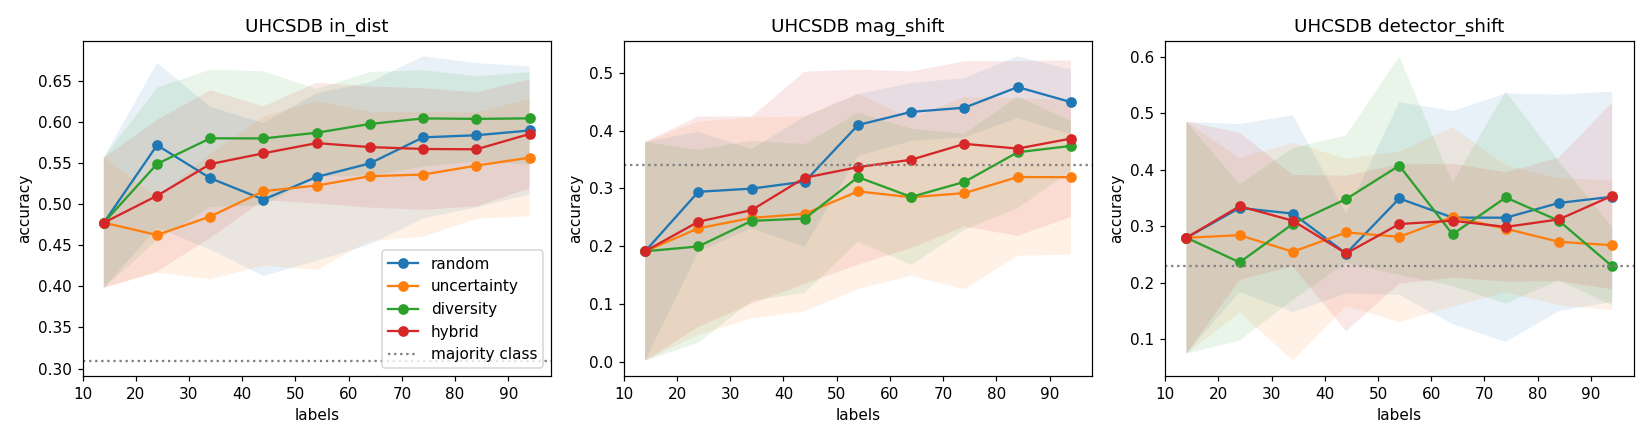

Data behind this chart, as committed beside it:
strategy, seed, round, n_labeled, cum_cost, in_dist, in_dist_bacc, in_dist_ece, in_dist_conf, mag_shift, mag_shift_bacc, mag_shift_ece, mag_shift_conf, detector_shift, detector_shift_bacc, detector_shift_ece, detector_shift_conf
random, 0, 0, 14, 14.0, 0.531, 0.2311, 0.3171, 0.8481, 0.1111, 0.3803, 0.7666, 0.8777, 0.3214, 0.1667, 0.6138, 0.9352
random, 0, 1, 24, 24.0, 0.5862, 0.2476, 0.3024, 0.8886, 0.1197, 0.2704, 0.7443, 0.8597, 0.3214, 0.1667, 0.6641, 0.9489
random, 0, 2, 34, 34.0, 0.6069, 0.2548, 0.2566, 0.8493, 0.2051, 0.3332, 0.5879, 0.7931, 0.25, 0.1296, 0.6352, 0.8344
random, 0, 3, 44, 44.0, 0.5517, 0.3525, 0.3125, 0.8642, 0.1026, 0.3777, 0.8037, 0.9005, 0.1786, 0.09259, 0.6874, 0.8462
random, 0, 4, 54, 54.0, 0.6621, 0.3982, 0.1367, 0.7987, 0.453, 0.2841, 0.3361, 0.7891, 0.1786, 0.09259, 0.5418, 0.7023
random, 0, 5, 64, 64.0, 0.669, 0.2438, 0.1129, 0.7748, 0.3932, 0.1914, 0.2953, 0.6885, 0.1429, 0.07407, 0.4812, 0.6241
random, 0, 6, 74, 74.0, 0.6966, 0.2477, 0.09926, 0.7903, 0.4872, 0.2192, 0.2364, 0.6977, 0.1071, 0.05556, 0.5384, 0.6455
random, 0, 7, 84, 84.0, 0.6966, 0.2477, 0.09572, 0.7923, 0.4957, 0.2218, 0.2136, 0.7093, 0.1429, 0.07407, 0.5128, 0.6556
random, 0, 8, 94, 94.0, 0.6966, 0.2477, 0.093, 0.7886, 0.453, 0.2091, 0.2671, 0.7169, 0.1429, 0.07407, 0.524, 0.6669
uncertainty, 0, 0, 14, 14.0, 0.531, 0.2311, 0.3171, 0.8481, 0.1111, 0.3803, 0.7666, 0.8777, 0.3214, 0.1667, 0.6138, 0.9352
uncertainty, 0, 1, 24, 24.0, 0.5103, 0.2818, 0.2848, 0.7875, 0.07692, 0.2101, 0.7798, 0.8568, 0.2857, 0.1481, 0.5777, 0.8634
uncertainty, 0, 2, 34, 34.0, 0.5103, 0.2533, 0.2987, 0.8091, 0.09402, 0.2152, 0.7749, 0.8689, 0.2857, 0.1481, 0.6036, 0.8893
uncertainty, 0, 3, 44, 44.0, 0.5241, 0.282, 0.2772, 0.8013, 0.1368, 0.2278, 0.7312, 0.868, 0.2857, 0.1481, 0.6205, 0.9062
uncertainty, 0, 4, 54, 54.0, 0.5103, 0.2514, 0.2669, 0.7773, 0.1795, 0.1656, 0.6295, 0.7848, 0.2857, 0.1481, 0.5507, 0.8364
uncertainty, 0, 5, 64, 64.0, 0.5586, 0.2777, 0.2375, 0.7961, 0.1197, 0.1478, 0.6699, 0.7896, 0.2857, 0.1481, 0.5102, 0.7959
uncertainty, 0, 6, 74, 74.0, 0.5862, 0.3362, 0.2168, 0.803, 0.1197, 0.1104, 0.6854, 0.8051, 0.2857, 0.1481, 0.5461, 0.8319
uncertainty, 0, 7, 84, 84.0, 0.5586, 0.2625, 0.2471, 0.8038, 0.1453, 0.118, 0.6706, 0.7973, 0.25, 0.1296, 0.5341, 0.7841
uncertainty, 0, 8, 94, 94.0, 0.5724, 0.273, 0.251, 0.8006, 0.1111, 0.1078, 0.6955, 0.8066, 0.25, 0.1296, 0.5266, 0.7766
diversity, 0, 0, 14, 14.0, 0.531, 0.2311, 0.3171, 0.8481, 0.1111, 0.3803, 0.7666, 0.8777, 0.3214, 0.1667, 0.6138, 0.9352
diversity, 0, 1, 24, 24.0, 0.5655, 0.242, 0.3135, 0.8702, 0.06838, 0.2177, 0.7345, 0.8029, 0.2857, 0.1481, 0.6179, 0.9036
diversity, 0, 2, 34, 34.0, 0.6, 0.2258, 0.1258, 0.7258, 0.1709, 0.0881, 0.5313, 0.7022, 0.2857, 0.1481, 0.4713, 0.757
diversity, 0, 3, 44, 44.0, 0.5448, 0.196, 0.1813, 0.7191, 0.1624, 0.2456, 0.5454, 0.7078, 0.2857, 0.1481, 0.479, 0.7647
diversity, 0, 4, 54, 54.0, 0.5517, 0.2128, 0.1587, 0.7105, 0.2137, 0.2608, 0.4964, 0.7059, 0.2857, 0.1481, 0.4741, 0.7599
diversity, 0, 5, 64, 64.0, 0.6345, 0.2228, 0.1314, 0.7182, 0.2137, 0.06329, 0.4847, 0.6983, 0.2857, 0.1481, 0.4408, 0.7075
diversity, 0, 6, 74, 74.0, 0.6276, 0.221, 0.1154, 0.7191, 0.2479, 0.07342, 0.4237, 0.6715, 0.2857, 0.1481, 0.4047, 0.6904
diversity, 0, 7, 84, 84.0, 0.6759, 0.2372, 0.09931, 0.738, 0.2821, 0.08354, 0.4145, 0.6966, 0.25, 0.1296, 0.4555, 0.7055
diversity, 0, 8, 94, 94.0, 0.6759, 0.2388, 0.09329, 0.7505, 0.3333, 0.1362, 0.3788, 0.7022, 0.25, 0.1296, 0.4702, 0.7202
hybrid, 0, 0, 14, 14.0, 0.531, 0.2311, 0.3171, 0.8481, 0.1111, 0.3803, 0.7666, 0.8777, 0.3214, 0.1667, 0.6138, 0.9352
hybrid, 0, 1, 24, 24.0, 0.5172, 0.3581, 0.3476, 0.8359, 0.1111, 0.3803, 0.7154, 0.8265, 0.2857, 0.1481, 0.5943, 0.88
hybrid, 0, 2, 34, 34.0, 0.5379, 0.1993, 0.3111, 0.849, 0.1111, 0.1453, 0.7226, 0.8338, 0.2857, 0.1481, 0.5988, 0.8845
hybrid, 0, 3, 44, 44.0, 0.5655, 0.22, 0.2884, 0.8539, 0.1111, 0.1453, 0.7042, 0.8153, 0.2857, 0.1481, 0.5639, 0.8497
hybrid, 0, 4, 54, 54.0, 0.5586, 0.2081, 0.2659, 0.8245, 0.1453, 0.118, 0.618, 0.7633, 0.2857, 0.1481, 0.5494, 0.8351
hybrid, 0, 5, 64, 64.0, 0.5448, 0.1892, 0.2726, 0.8175, 0.1538, 0.1205, 0.608, 0.7619, 0.2857, 0.1481, 0.5267, 0.8124
hybrid, 0, 6, 74, 74.0, 0.5379, 0.1789, 0.2528, 0.7889, 0.1624, 0.123, 0.5741, 0.731, 0.2857, 0.1481, 0.5014, 0.7872
hybrid, 0, 7, 84, 84.0, 0.531, 0.1839, 0.2837, 0.8028, 0.1538, 0.1205, 0.6195, 0.7573, 0.2857, 0.1481, 0.533, 0.8187
hybrid, 0, 8, 94, 94.0, 0.5655, 0.2611, 0.2352, 0.8007, 0.1624, 0.123, 0.5892, 0.7516, 0.2857, 0.1481, 0.525, 0.8107
random, 1, 0, 14, 14.0, 0.5906, 0.2754, 0.2597, 0.8428, 0.562, 0.1943, 0.3536, 0.9156, 0.2647, 0.2361, 0.492, 0.7567
random, 1, 1, 24, 24.0, 0.6299, 0.2786, 0.1826, 0.8125, 0.314, 0.2667, 0.4183, 0.7171, 0.2353, 0.1944, 0.4822, 0.7175
random, 1, 2, 34, 34.0, 0.5197, 0.2428, 0.2774, 0.7931, 0.2727, 0.1248, 0.4917, 0.7528, 0.2059, 0.1528, 0.4847, 0.6905
random, 1, 3, 44, 44.0, 0.4882, 0.2386, 0.2592, 0.7474, 0.438, 0.1819, 0.3301, 0.7681, 0.2059, 0.1806, 0.4601, 0.666
random, 1, 4, 54, 54.0, 0.5118, 0.2618, 0.2695, 0.7767, 0.4793, 0.1962, 0.3102, 0.7895, 0.2353, 0.1944, 0.4364, 0.6717
random, 1, 5, 64, 64.0, 0.5433, 0.2565, 0.261, 0.8043, 0.4959, 0.2019, 0.2996, 0.7955, 0.1765, 0.1111, 0.5648, 0.7413
random, 1, 6, 74, 74.0, 0.5748, 0.2691, 0.2411, 0.7992, 0.4959, 0.2686, 0.3574, 0.8533, 0.2353, 0.1944, 0.5374, 0.7695
random, 1, 7, 84, 84.0, 0.5748, 0.2543, 0.2595, 0.8016, 0.4959, 0.1714, 0.3553, 0.8511, 0.2059, 0.1528, 0.5628, 0.7687
random, 1, 8, 94, 94.0, 0.5433, 0.2533, 0.2632, 0.7925, 0.438, 0.2486, 0.3538, 0.7918, 0.2353, 0.1944, 0.4984, 0.7337
uncertainty, 1, 0, 14, 14.0, 0.5906, 0.2754, 0.2597, 0.8428, 0.562, 0.1943, 0.3536, 0.9156, 0.2647, 0.2361, 0.492, 0.7567
uncertainty, 1, 1, 24, 24.0, 0.5039, 0.2396, 0.3018, 0.8057, 0.562, 0.1943, 0.3588, 0.9208, 0.2059, 0.1806, 0.63, 0.7626
uncertainty, 1, 2, 34, 34.0, 0.5512, 0.2544, 0.3048, 0.856, 0.5702, 0.2581, 0.3258, 0.896, 0.1765, 0.1389, 0.6274, 0.7739
uncertainty, 1, 3, 44, 44.0, 0.6535, 0.2954, 0.201, 0.8545, 0.5537, 0.2219, 0.2999, 0.8536, 0.1765, 0.1111, 0.5913, 0.7677
uncertainty, 1, 4, 54, 54.0, 0.6614, 0.2764, 0.2012, 0.8586, 0.5289, 0.1829, 0.3347, 0.8636, 0.2353, 0.1944, 0.5877, 0.823
uncertainty, 1, 5, 64, 64.0, 0.6457, 0.2722, 0.2375, 0.8832, 0.4628, 0.16, 0.3901, 0.8529, 0.2353, 0.1944, 0.604, 0.8393
uncertainty, 1, 6, 74, 74.0, 0.6299, 0.268, 0.2385, 0.8684, 0.4711, 0.1629, 0.392, 0.8631, 0.2353, 0.1944, 0.5858, 0.8211
uncertainty, 1, 7, 84, 84.0, 0.6378, 0.2701, 0.2214, 0.8592, 0.4132, 0.1429, 0.3556, 0.7689, 0.2353, 0.1944, 0.5591, 0.7944
uncertainty, 1, 8, 94, 94.0, 0.6535, 0.2849, 0.2002, 0.8537, 0.3554, 0.1229, 0.4122, 0.7676, 0.2059, 0.1528, 0.5728, 0.7787
diversity, 1, 0, 14, 14.0, 0.5906, 0.2754, 0.2597, 0.8428, 0.562, 0.1943, 0.3536, 0.9156, 0.2647, 0.2361, 0.492, 0.7567
diversity, 1, 1, 24, 24.0, 0.6457, 0.2828, 0.1986, 0.8409, 0.3967, 0.1371, 0.3505, 0.7472, 0.2353, 0.1944, 0.5243, 0.7596
diversity, 1, 2, 34, 34.0, 0.6535, 0.2679, 0.1937, 0.8349, 0.4215, 0.1457, 0.3547, 0.7762, 0.2059, 0.1528, 0.5191, 0.725
diversity, 1, 3, 44, 44.0, 0.622, 0.2563, 0.2302, 0.8523, 0.3554, 0.1229, 0.3764, 0.7318, 0.1765, 0.1111, 0.6031, 0.7656
diversity, 1, 4, 54, 54.0, 0.5984, 0.268, 0.2147, 0.8092, 0.4463, 0.1543, 0.2826, 0.7281, 0.1471, 0.06944, 0.6069, 0.754
diversity, 1, 5, 64, 64.0, 0.5827, 0.25, 0.2282, 0.8109, 0.3554, 0.1229, 0.3451, 0.7005, 0.1471, 0.06944, 0.5757, 0.7228
... 120 more rows
